Run: headless pygame with SDL's dummy video driver; simulated clock (each Clock.tick advances the game by its frame time, no real sleeping); random seed 0; keys injected as events and as key.get_pressed() state; mouse plan: one left click at the window centre at the start of phase 2, then a move to the lower-right quarter at the start of phase 3.
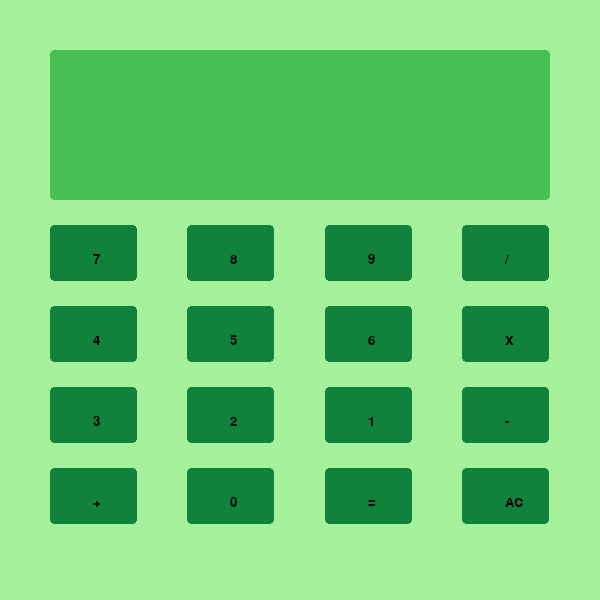
Frame 1 of 4 · flips 1–60 · no input
Frame 2 of 4 · flips 61–180 · clicked the window centre · tapped SPACE, RETURN · held RIGHT (→), D · screen unchanged from frame 1, image omitted
Frame 3 of 4 · flips 181–300 · moved the mouse to the lower-right quarter · held DOWN (↓), S · screen unchanged from frame 2, image omitted
Frame 4 of 4 · flips 301–420 · held LEFT (←), A, UP (↑), W · screen unchanged from frame 3, image omitted

The pygame program that drew these frames:

import pygame
pygame.init()
WIDTH = 600
HEIGHT = 600
screen = pygame.display.set_mode((WIDTH,HEIGHT))

class Calc:
    def __init__(self):
        self.buttons = []
        self.board()
        self.button_values = [[7,8,9,"/"],[4,5,6,"X"],[3,2,1,"-"],["+",0,"=","AC"]]
        self.equation = []
    def board(self):
        gap = 50
        self.answerboard = pygame.Rect((gap),(gap),WIDTH-(gap*2),(gap*3))
        buttonscreen_width = gap*10
        buttonscreen_height = gap*6
        button_width = (buttonscreen_width-(gap*3))/4
        button_height = (buttonscreen_height-((gap/2)*3))/4
        for n in range (4):
            button_row = []
            for i in range(4):
                button_left = (button_width*i)+(gap*(i+1))
                button_top = (button_height*n)+((gap/2)*(n+1))+(gap*4)
                button = pygame.Rect(button_left,button_top,button_width,button_height)
                button_row.append(button)
            self.buttons.append(button_row)
    def board_draw(self):
        for button_row in self.buttons:
            for button in button_row:
                pygame.draw.rect(screen,(17,130,59),button,0,4)
        pygame.draw.rect(screen,(72,191,83),self.answerboard,0,4)

        for i in range(len(self.buttons)):
            for n in range(len(self.buttons[i])):
                font = pygame.font.SysFont("Times New Roman",20)
                t = self.button_values[i][n]
                text = font.render(str(t),1,(0,0,0))
                screen.blit(text,(self.buttons[i][n].center))
    def click(self):
        pos = pygame.mouse.get_pos()
        for i in range(len(self.buttons)):
            for n in range(len(self.buttons[i])):
                if self.buttons[i][n].collidepoint(pos):
                    self.equation.append(self.button_values[i][n])
                    print(self.button_values[i][n])
calc = Calc()  
while True:
    screen.fill((165,240,154))
    calc.board_draw()
    for event in pygame.event.get():
        if event.type == pygame.QUIT:
            pygame.quit()
        if event.type == pygame.MOUSEBUTTONDOWN:
            calc.click()
    pygame.display.update()
